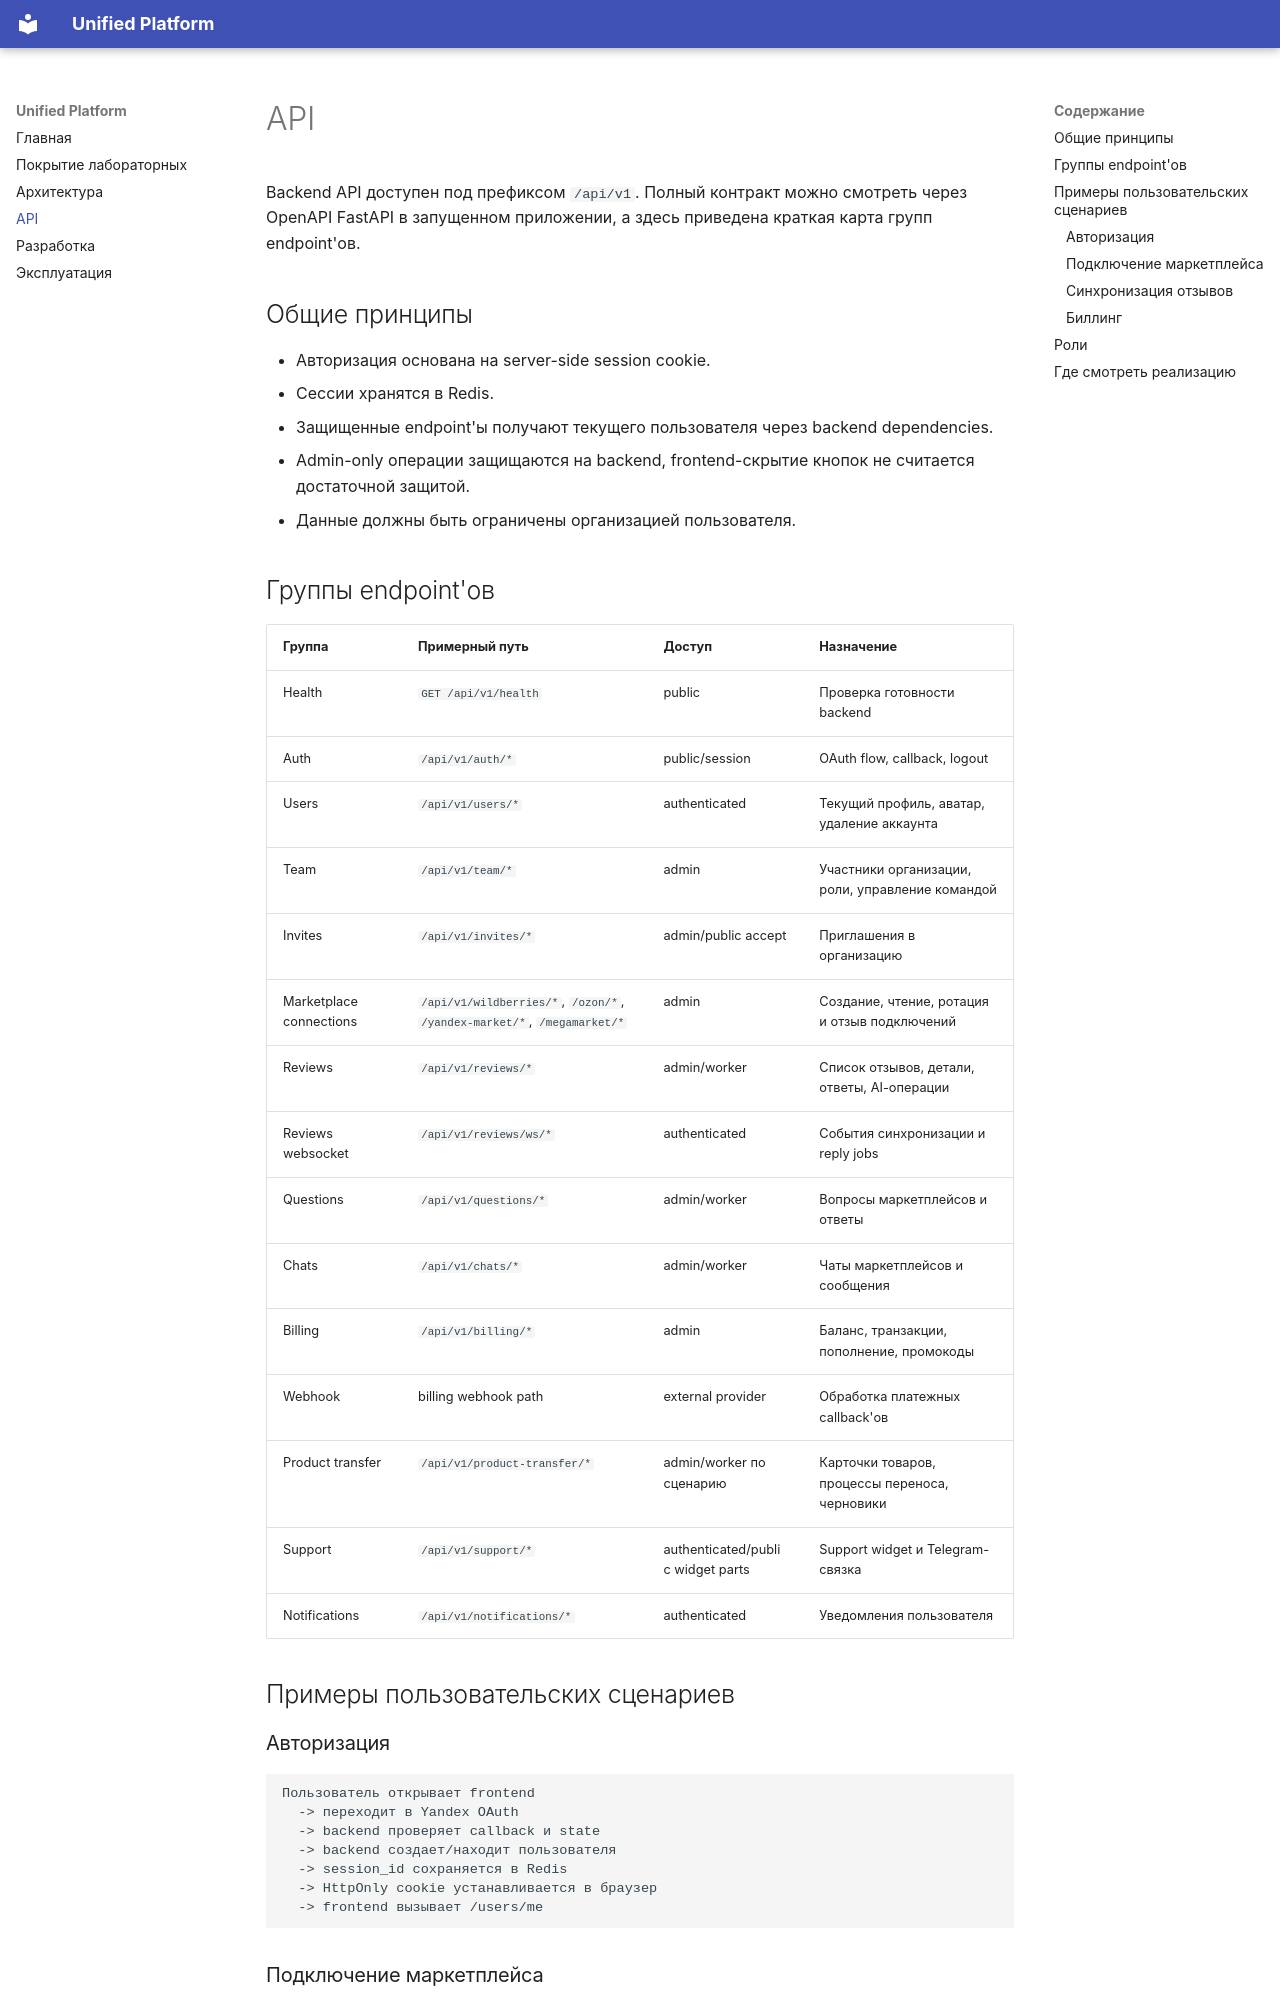

repository: ShapovalovIlia/web-ict-course-docs · page: api/index.html · generator: mkdocs

# API

Backend API доступен под префиксом `/api/v1`. Полный контракт можно смотреть через OpenAPI FastAPI в запущенном приложении, а здесь приведена краткая карта групп endpoint'ов.

## Общие принципы

- Авторизация основана на server-side session cookie.
- Сессии хранятся в Redis.
- Защищенные endpoint'ы получают текущего пользователя через backend dependencies.
- Admin-only операции защищаются на backend, frontend-скрытие кнопок не считается достаточной защитой.
- Данные должны быть ограничены организацией пользователя.

## Группы endpoint'ов

| Группа | Примерный путь | Доступ | Назначение |
| --- | --- | --- | --- |
| Health | `GET /api/v1/health` | public | Проверка готовности backend |
| Auth | `/api/v1/auth/*` | public/session | OAuth flow, callback, logout |
| Users | `/api/v1/users/*` | authenticated | Текущий профиль, аватар, удаление аккаунта |
| Team | `/api/v1/team/*` | admin | Участники организации, роли, управление командой |
| Invites | `/api/v1/invites/*` | admin/public accept | Приглашения в организацию |
| Marketplace connections | `/api/v1/wildberries/*`, `/ozon/*`, `/yandex-market/*`, `/megamarket/*` | admin | Создание, чтение, ротация и отзыв подключений |
| Reviews | `/api/v1/reviews/*` | admin/worker | Список отзывов, детали, ответы, AI-операции |
| Reviews websocket | `/api/v1/reviews/ws/*` | authenticated | События синхронизации и reply jobs |
| Questions | `/api/v1/questions/*` | admin/worker | Вопросы маркетплейсов и ответы |
| Chats | `/api/v1/chats/*` | admin/worker | Чаты маркетплейсов и сообщения |
| Billing | `/api/v1/billing/*` | admin | Баланс, транзакции, пополнение, промокоды |
| Webhook | billing webhook path | external provider | Обработка платежных callback'ов |
| Product transfer | `/api/v1/product-transfer/*` | admin/worker по сценарию | Карточки товаров, процессы переноса, черновики |
| Support | `/api/v1/support/*` | authenticated/public widget parts | Support widget и Telegram-связка |
| Notifications | `/api/v1/notifications/*` | authenticated | Уведомления пользователя |

## Примеры пользовательских сценариев
